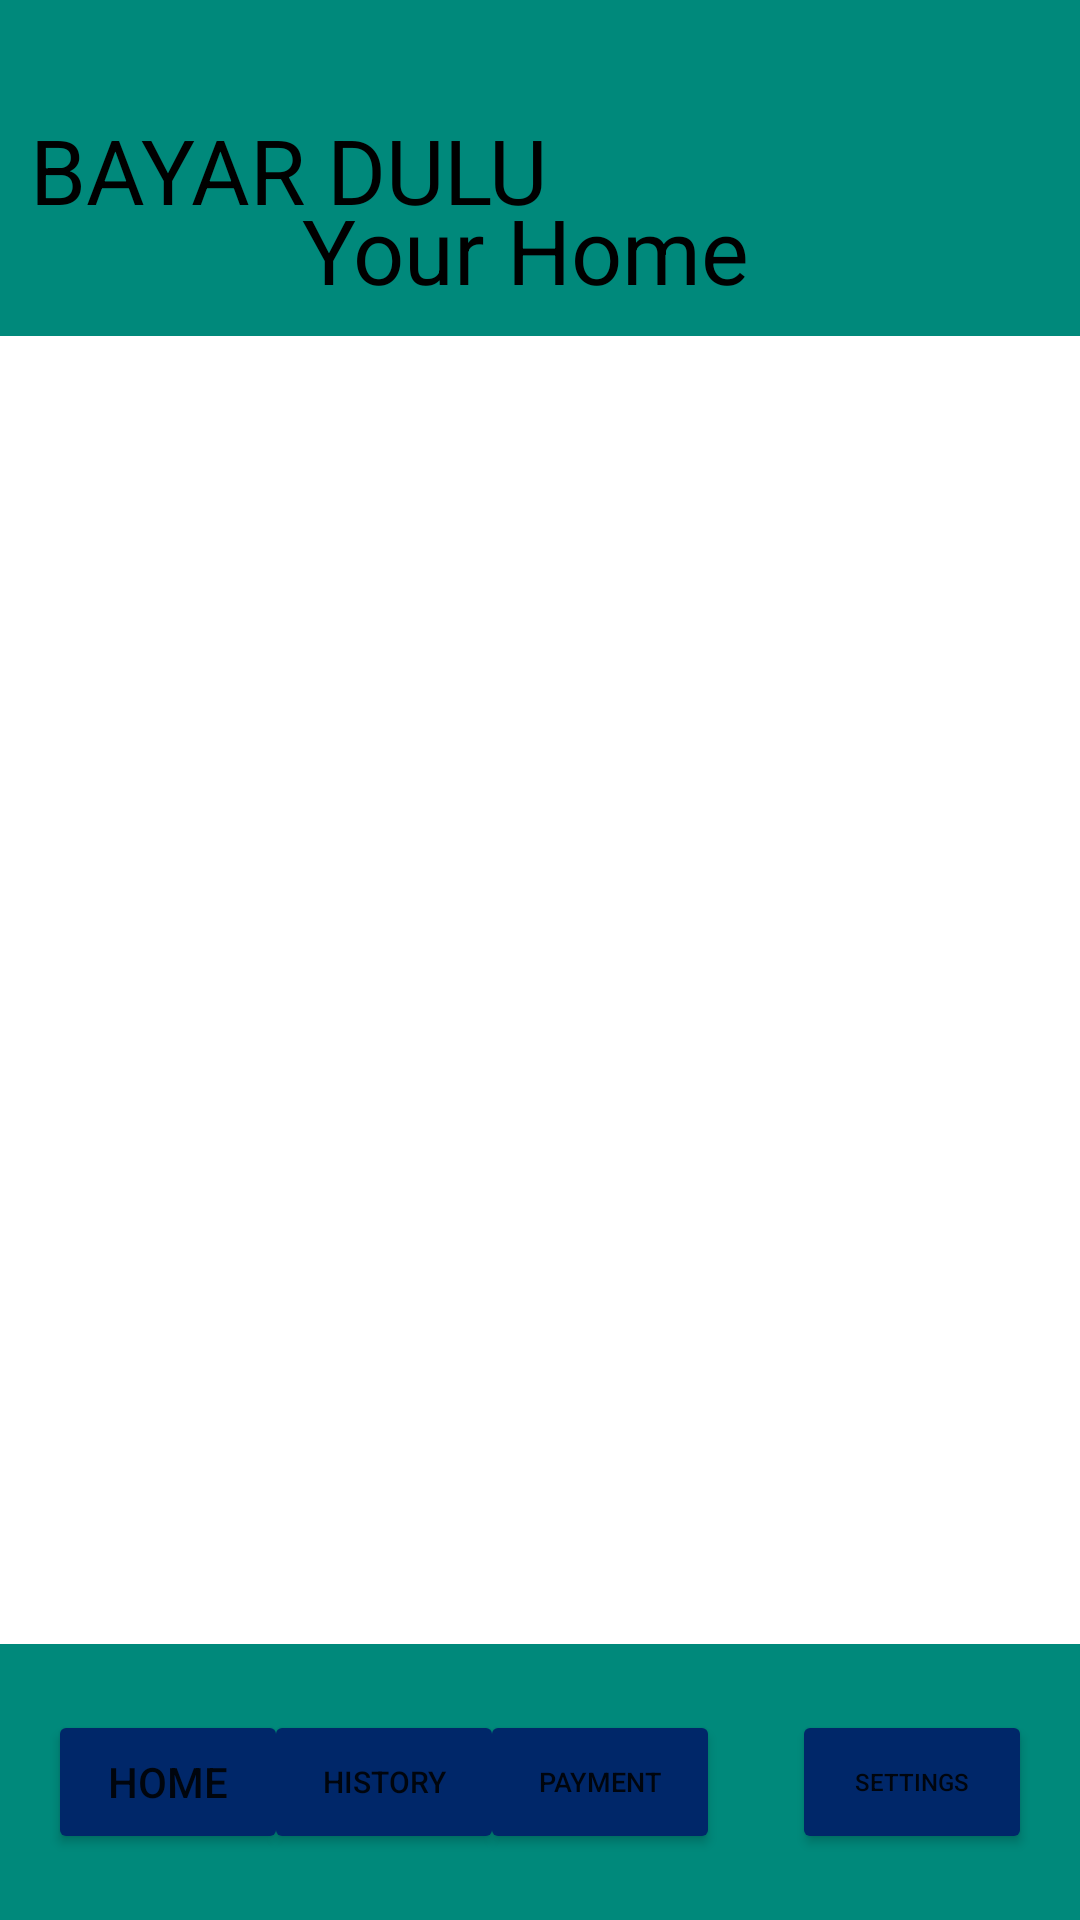

This screen was rendered from an Android layout file. Write that file and the resources it references.
<!-- AndroidManifest.xml: application theme Theme.ResponsiAplikasi -->
<!-- res/layout/activity_home.xml -->
<?xml version="1.0" encoding="utf-8"?>
<androidx.constraintlayout.widget.ConstraintLayout xmlns:android="http://schemas.android.com/apk/res/android"
    xmlns:app="http://schemas.android.com/apk/res-auto"
    xmlns:tools="http://schemas.android.com/tools"
    android:layout_width="match_parent"
    android:layout_height="match_parent"
    tools:context=".HomeActivity">

    //atas

    <androidx.constraintlayout.widget.ConstraintLayout
        android:id="@+id/constraintLayout2"
        android:layout_width="match_parent"
        android:layout_height="112dp"
        android:background="#00897B"
        app:layout_constraintEnd_toEndOf="parent"
        app:layout_constraintStart_toStartOf="parent"
        app:layout_constraintTop_toTopOf="parent"
        tools:ignore="MissingConstraints">

        <TextView
            android:id="@+id/textView5"
            android:layout_width="wrap_content"
            android:layout_height="wrap_content"
            android:text="BAYAR DULU"
            android:textColor="@color/black"
            android:textSize="30dp"
            app:layout_constraintBottom_toBottomOf="parent"
            app:layout_constraintEnd_toEndOf="parent"
            app:layout_constraintHorizontal_bias="0.054"
            app:layout_constraintStart_toStartOf="parent"
            app:layout_constraintTop_toTopOf="parent"
            app:layout_constraintVertical_bias="0.505"
            tools:ignore="MissingConstraints" />

        <ImageView
            android:id="@+id/imageView2"
            android:layout_width="91dp"
            android:layout_height="88dp"
            app:layout_constraintBottom_toBottomOf="parent"
            app:layout_constraintEnd_toEndOf="parent"
            app:layout_constraintHorizontal_bias="0.77"
            app:layout_constraintStart_toEndOf="@+id/textView5"
            app:layout_constraintTop_toTopOf="parent"
            app:srcCompat="@drawable/ic_baseline_person_outline_24" />


    </androidx.constraintlayout.widget.ConstraintLayout>

    <androidx.constraintlayout.widget.ConstraintLayout
        android:id="@+id/constraintLayout"
        android:layout_width="match_parent"
        android:layout_height="92dp"
        android:background="#00897B"
        app:layout_constraintBottom_toBottomOf="parent"
        app:layout_constraintEnd_toEndOf="parent"
        app:layout_constraintHorizontal_bias="0.0"
        app:layout_constraintStart_toStartOf="parent"
        tools:ignore="MissingConstraints">

        <Button
            android:id="@+id/home"
            android:layout_width="80dp"
            android:layout_height="wrap_content"
            android:layout_marginStart="16dp"
            android:backgroundTint="#002769"
            android:text="home"
            app:layout_constraintBottom_toBottomOf="parent"
            app:layout_constraintStart_toStartOf="parent"
            app:layout_constraintTop_toTopOf="parent" />

        <Button
            android:id="@+id/payment"
            android:layout_width="80dp"
            android:layout_height="wrap_content"
            android:layout_marginEnd="24dp"
            android:backgroundTint="#002769"
            android:text="payment"
            android:textSize="9dp"
            app:layout_constraintBottom_toBottomOf="parent"
            app:layout_constraintEnd_toStartOf="@+id/setting"
            app:layout_constraintTop_toTopOf="parent" />

        <Button
            android:id="@+id/setting"
            android:layout_width="80dp"
            android:layout_height="wrap_content"
            android:layout_marginEnd="16dp"
            android:backgroundTint="#002769"
            android:text="settings"
            android:textSize="8dp"
            app:layout_constraintBottom_toBottomOf="parent"
            app:layout_constraintEnd_toEndOf="parent"
            app:layout_constraintTop_toTopOf="parent" />

        <Button
            android:id="@+id/history"
            android:layout_width="80dp"
            android:layout_height="wrap_content"
            android:backgroundTint="#002769"
            android:text="history"
            android:textSize="10dp"
            app:layout_constraintBottom_toBottomOf="parent"
            app:layout_constraintEnd_toStartOf="@+id/payment"
            app:layout_constraintStart_toEndOf="@+id/home"
            app:layout_constraintTop_toTopOf="parent" />


    </androidx.constraintlayout.widget.ConstraintLayout>

    <androidx.constraintlayout.widget.ConstraintLayout
        android:id="@+id/fragment"
        android:layout_width="match_parent"
        android:layout_height="534dp"
        app:layout_constraintBottom_toTopOf="@+id/constraintLayout"
        app:layout_constraintEnd_toEndOf="parent"
        app:layout_constraintStart_toStartOf="parent"
        app:layout_constraintTop_toBottomOf="@+id/constraintLayout2"
        tools:ignore="MissingConstraints">


        <TextView
            android:layout_width="350dp"
            android:layout_height="150dp"
            android:layout_gravity="center_horizontal"
            android:background="@drawable/bgedittext"
            android:text="Your Home"
            android:textAlignment="center"
            android:textColor="@color/black"
            android:textColorHint="@color/black"
            android:textSize="30sp"
            tools:layout_editor_absoluteX="32dp"
            tools:layout_editor_absoluteY="91dp" />
    </androidx.constraintlayout.widget.ConstraintLayout>


</androidx.constraintlayout.widget.ConstraintLayout>
<!-- resources referenced by this layout -->
<resources>
  <style name="Theme.ResponsiAplikasi" parent="Theme.MaterialComponents.DayNight.DarkActionBar">
          
          <item name="colorPrimary">@color/purple_500</item>
          <item name="colorPrimaryVariant">@color/purple_700</item>
          <item name="colorOnPrimary">@color/white</item>
          
          <item name="colorSecondary">@color/teal_200</item>
          <item name="colorSecondaryVariant">@color/teal_700</item>
          <item name="colorOnSecondary">@color/black</item>
          
          <item name="android:statusBarColor" tools:targetApi="l">?attr/colorPrimaryVariant</item>
          
      </style>
  <!-- not gathered from this repository: default colours our renderer supplied (Android Studio template values) -->
  <color name="purple_500">#FF6200EE</color>
  <color name="purple_700">#FF3700B3</color>
  <color name="teal_200">#FF03DAC5</color>
  <color name="teal_700">#FF018786</color>
  <color name="black">#FF000000</color>
  <color name="white">#FFFFFFFF</color>
</resources>
